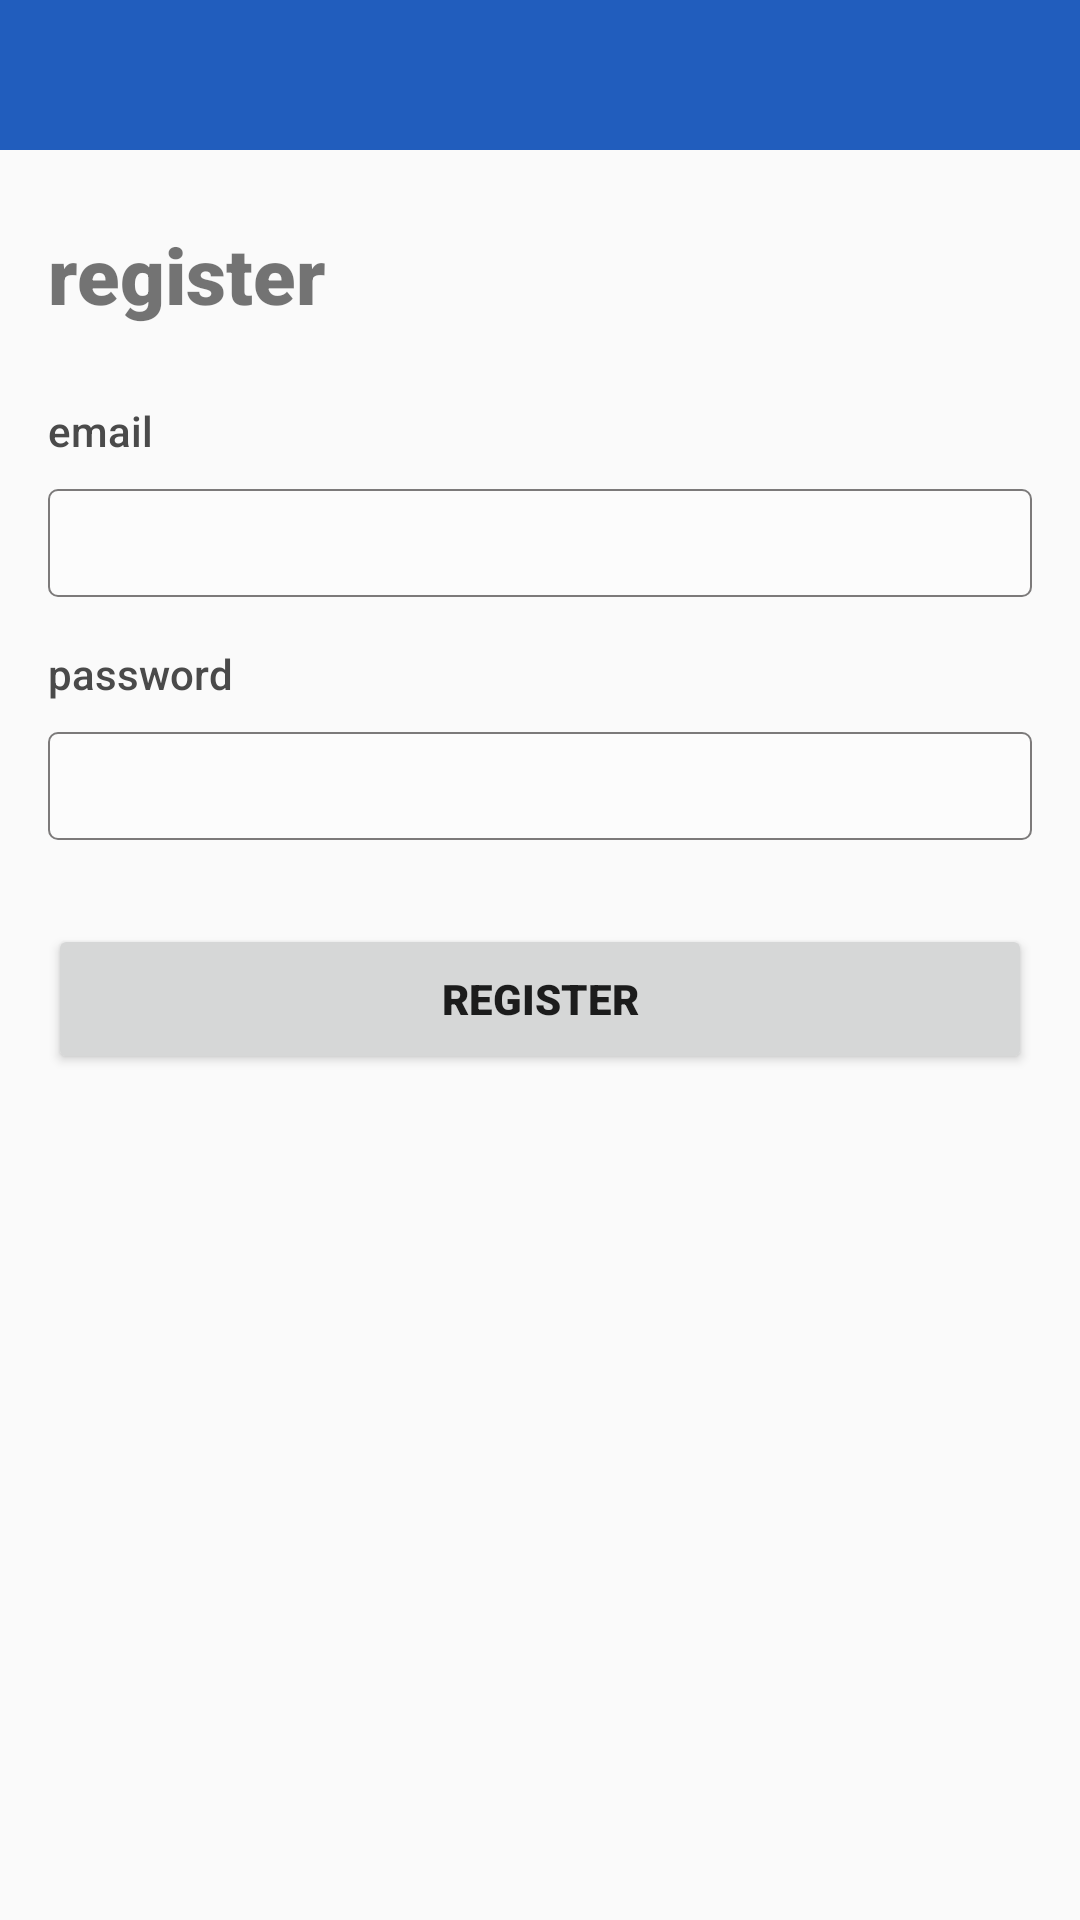

Write the Android layout XML for this screen, with the resource values it uses.
<!-- AndroidManifest.xml: application theme AppTheme -->
<!-- res/layout/activity_register.xml -->
<?xml version="1.0" encoding="utf-8"?>
<LinearLayout xmlns:android="http://schemas.android.com/apk/res/android"
    xmlns:tools="http://schemas.android.com/tools"
    android:layout_width="match_parent"
    android:layout_height="match_parent"
    tools:context=".ui.register.RegisterActivity"
    android:orientation="vertical">

    <include layout="@layout/toolbar_activity" />

    <android.support.v7.widget.AppCompatTextView
        android:layout_width="match_parent"
        android:layout_height="wrap_content"
        android:layout_marginStart="16dp"
        android:layout_marginTop="24dp"
        android:fontFamily="sans-serif-black"
        android:text="@string/txt_register"
        android:textSize="26sp"
        tools:text="LOG IN" />

    <android.support.v7.widget.AppCompatTextView
        style="@style/NormalText"
        android:layout_width="wrap_content"
        android:layout_height="wrap_content"
        android:layout_marginBottom="10dp"
        android:layout_marginStart="16dp"
        android:layout_marginTop="25dp"
        android:text="@string/email"
        android:textStyle="normal" />

    <android.support.v7.widget.AppCompatEditText
        android:id="@+id/edt_register_email"
        style="@style/TextAppearance.AppCompat.Body1"
        android:layout_width="match_parent"
        android:layout_height="36dp"
        android:layout_marginBottom="4dp"
        android:layout_marginEnd="@dimen/padding_left"
        android:layout_marginStart="@dimen/padding_left"
        android:background="@drawable/edit_text_style"
        android:lines="1"
        android:padding="8dp"
        android:singleLine="true" />

    <android.support.v7.widget.AppCompatTextView
        style="@style/NormalText"
        android:layout_width="wrap_content"
        android:layout_height="wrap_content"
        android:layout_marginStart="16dp"
        android:layout_marginTop="12dp"
        android:text="@string/password" />

    <android.support.v7.widget.AppCompatEditText
        style="@style/TextAppearance.AppCompat.Body1"
        android:id="@+id/edt_register_password"
        android:layout_width="match_parent"
        android:layout_height="36dp"
        android:layout_marginBottom="4dp"
        android:layout_marginEnd="@dimen/padding_left"
        android:layout_marginStart="@dimen/padding_left"
        android:layout_marginTop="10dp"
        android:background="@drawable/edit_text_style"
        android:lines="1"
        android:padding="8dp"
        android:singleLine="true" />

    <android.support.v7.widget.AppCompatButton
        android:id="@+id/btn_register_sing_up"
        android:layout_width="match_parent"
        android:layout_height="50dp"
        android:layout_marginBottom="32dp"
        android:layout_marginEnd="@dimen/padding_left"
        android:layout_marginStart="@dimen/padding_left"
        android:layout_marginTop="24dp"
        android:fontFamily="sans-serif-black"
        android:text="@string/txt_register"
        android:textSize="14sp" />

</LinearLayout>
<!-- res/layout/toolbar_activity.xml (included above) -->
<?xml version="1.0" encoding="utf-8"?>
<RelativeLayout
    xmlns:android="http://schemas.android.com/apk/res/android"
    android:layout_width="match_parent"
    android:layout_height="wrap_content"
    android:id="@+id/layout_toolbar">


    <Toolbar
        android:background="#215dbd"
        android:id="@+id/toolBar"
        android:layout_width="match_parent"
        android:layout_height="50dp">
    </Toolbar>

    <ImageView
        android:layout_marginStart="30dp"
        android:id="@+id/image_arrow"
        android:layout_width="20dp"
        android:layout_height="30dp"
        android:layout_alignParentStart="true"
        android:layout_centerVertical="true"
        android:src="@drawable/shape_left" />


</RelativeLayout>
<!-- resources referenced by this layout -->
<resources>
  <dimen name="padding_left">16dp</dimen>
  <!-- drawable edit_text_style (drawable-v24) -->
  <?xml version="1.0" encoding="utf-8"?>
  <shape xmlns:android="http://schemas.android.com/apk/res/android"
      android:padding="10dp"
      android:shape="rectangle">
      <solid android:color="#fcfcfc" />
      <stroke
          android:width="0.6dp"
          android:color="#7c7a7a" />
      <corners android:radius="3dp" />
  </shape>
  <string name="email">email</string>
  <string name="password">password</string>
  <string name="txt_register">register</string>
  <style name="NormalText">
          <item name="android:textSize">14sp</item>
          <item name="android:fontFamily">sans-serif-medium</item>
          <item name="android:textColor">@color/colorIcaDeepSmoke</item>
      </style>
  <style name="AppTheme" parent="Theme.AppCompat.Light.NoActionBar">
          
          <item name="colorPrimary">@color/colorPrimary</item>
          <item name="colorPrimaryDark">@color/colorPrimaryDark</item>
          <item name="colorAccent">@color/colorAccent</item>
      </style>
  <color name="colorIcaDeepSmoke">#4a4a4a</color>
  <color name="colorPrimary">#2d2e35</color>
  <color name="colorPrimaryDark">#2d2e35</color>
  <color name="colorAccent">#be6505</color>
</resources>
